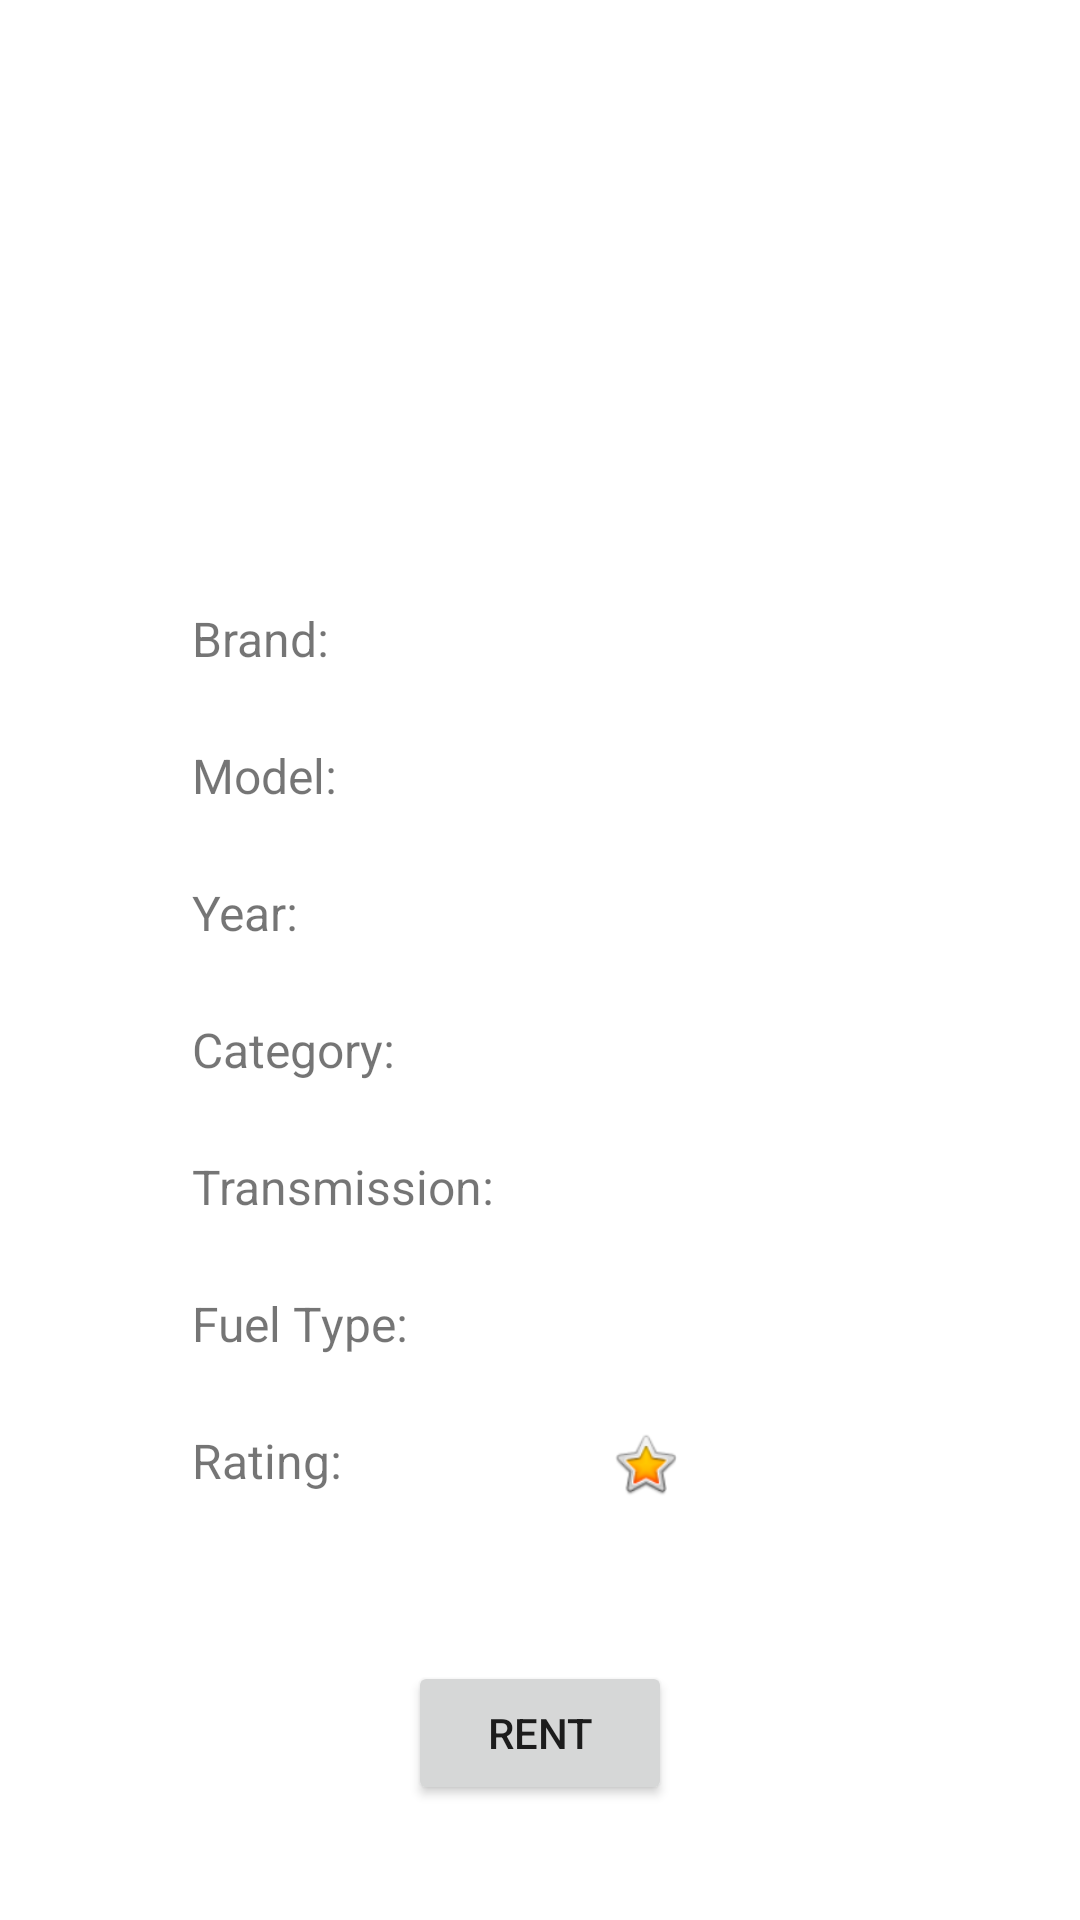

Write the Android layout XML for this screen, with the resource values it uses.
<!-- AndroidManifest.xml: application theme Theme.IRide -->
<!-- res/layout/car_dialog.xml -->
<?xml version="1.0" encoding="utf-8"?>
<androidx.constraintlayout.widget.ConstraintLayout xmlns:android="http://schemas.android.com/apk/res/android"
    xmlns:app="http://schemas.android.com/apk/res-auto"
    xmlns:tools="http://schemas.android.com/tools"
    android:layout_width="match_parent"
    android:layout_height="match_parent"
    android:padding="20dp">

    <ImageView
        android:id="@+id/dialogCarPic"
        android:layout_width="121dp"
        android:layout_height="126dp"
        app:layout_constraintEnd_toEndOf="parent"
        app:layout_constraintStart_toStartOf="parent"
        app:layout_constraintTop_toTopOf="parent"
        app:srcCompat="@drawable/car_placeholder" />

    <TextView
        android:id="@+id/cdBrand"
        android:layout_width="wrap_content"
        android:layout_height="wrap_content"
        android:layout_marginStart="8dp"
        android:layout_marginEnd="20dp"
        android:textSize="16sp"
        app:layout_constraintEnd_toEndOf="parent"
        app:layout_constraintStart_toEndOf="@+id/textViewCarMakeLabel"
        app:layout_constraintTop_toTopOf="@+id/textViewCarMakeLabel" />

    <TextView
        android:id="@+id/cdModel"
        android:layout_width="wrap_content"
        android:layout_height="wrap_content"
        android:layout_marginStart="8dp"
        android:layout_marginEnd="8dp"
        android:textSize="16sp"
        app:layout_constraintEnd_toEndOf="parent"
        app:layout_constraintHorizontal_bias="0.456"
        app:layout_constraintStart_toEndOf="@+id/textViewCarModelLabel"
        app:layout_constraintTop_toTopOf="@+id/textViewCarModelLabel" />

    <TextView
        android:id="@+id/cdYear"
        android:layout_width="wrap_content"
        android:layout_height="wrap_content"
        android:layout_marginStart="8dp"
        android:layout_marginEnd="8dp"
        android:textSize="16sp"
        app:layout_constraintEnd_toEndOf="parent"
        app:layout_constraintStart_toEndOf="@+id/textViewCarYearLabel"
        app:layout_constraintTop_toTopOf="@+id/textViewCarYearLabel" />

    <TextView
        android:id="@+id/cdCategory"
        android:layout_width="wrap_content"
        android:layout_height="wrap_content"
        android:layout_marginStart="8dp"
        android:layout_marginEnd="8dp"
        android:textSize="16sp"
        app:layout_constraintEnd_toEndOf="parent"
        app:layout_constraintStart_toEndOf="@+id/textViewCarCategoryLabel"
        app:layout_constraintTop_toTopOf="@+id/textViewCarCategoryLabel" />

    <TextView
        android:id="@+id/cdFuel"
        android:layout_width="wrap_content"
        android:layout_height="wrap_content"
        android:layout_marginStart="8dp"
        android:layout_marginEnd="8dp"
        android:textSize="16sp"
        app:layout_constraintEnd_toEndOf="parent"
        app:layout_constraintStart_toEndOf="@+id/textViewCarFuelTypeLabel"
        app:layout_constraintTop_toTopOf="@+id/textViewCarFuelTypeLabel" />

    <Button
        android:id="@+id/btnRentCar"
        android:layout_width="wrap_content"
        android:layout_height="wrap_content"
        android:layout_marginTop="56dp"
        android:text="Rent"
        app:layout_constraintEnd_toEndOf="parent"
        app:layout_constraintStart_toStartOf="parent"
        app:layout_constraintTop_toBottomOf="@+id/cdRating" />

    <TextView
        android:id="@+id/textView18"
        android:layout_width="wrap_content"
        android:layout_height="wrap_content"
        android:layout_marginStart="44dp"
        android:layout_marginTop="24dp"
        android:text="Rating:"
        android:textSize="16sp"
        app:layout_constraintStart_toStartOf="parent"
        app:layout_constraintTop_toBottomOf="@+id/textViewCarFuelTypeLabel" />

    <TextView
        android:id="@+id/textViewCarTransmissionLabel"
        android:layout_width="wrap_content"
        android:layout_height="wrap_content"
        android:layout_marginStart="44dp"
        android:layout_marginTop="24dp"
        android:text="Transmission:"
        android:textSize="16sp"
        app:layout_constraintStart_toStartOf="parent"
        app:layout_constraintTop_toBottomOf="@+id/textViewCarCategoryLabel" />

    <TextView
        android:id="@+id/textViewCarModelLabel"
        android:layout_width="wrap_content"
        android:layout_height="wrap_content"
        android:layout_marginStart="44dp"
        android:layout_marginTop="24dp"
        android:text="Model:"
        android:textSize="16sp"
        app:layout_constraintStart_toStartOf="parent"
        app:layout_constraintTop_toBottomOf="@+id/textViewCarMakeLabel" />

    <TextView
        android:id="@+id/textViewCarCategoryLabel"
        android:layout_width="wrap_content"
        android:layout_height="wrap_content"
        android:layout_marginStart="44dp"
        android:layout_marginTop="24dp"
        android:text="Category:"
        android:textSize="16sp"
        app:layout_constraintStart_toStartOf="parent"
        app:layout_constraintTop_toBottomOf="@+id/textViewCarYearLabel" />

    <TextView
        android:id="@+id/textViewCarYearLabel"
        android:layout_width="wrap_content"
        android:layout_height="wrap_content"
        android:layout_marginStart="44dp"
        android:layout_marginTop="24dp"
        android:text="Year:"
        android:textSize="16sp"
        app:layout_constraintStart_toStartOf="parent"
        app:layout_constraintTop_toBottomOf="@+id/textViewCarModelLabel" />

    <TextView
        android:id="@+id/textViewCarMakeLabel"
        android:layout_width="wrap_content"
        android:layout_height="wrap_content"
        android:layout_marginStart="44dp"
        android:layout_marginTop="56dp"
        android:text="Brand:"
        android:textSize="16sp"
        app:layout_constraintStart_toStartOf="parent"
        app:layout_constraintTop_toBottomOf="@+id/dialogCarPic" />

    <TextView
        android:id="@+id/textViewCarFuelTypeLabel"
        android:layout_width="wrap_content"
        android:layout_height="wrap_content"
        android:layout_marginStart="44dp"
        android:layout_marginTop="24dp"
        android:text="Fuel Type:"
        android:textSize="16sp"
        app:layout_constraintStart_toStartOf="parent"
        app:layout_constraintTop_toBottomOf="@+id/textViewCarTransmissionLabel" />

    <TextView
        android:id="@+id/cdTransmission"
        android:layout_width="wrap_content"
        android:layout_height="wrap_content"
        android:layout_marginStart="22dp"
        android:layout_marginEnd="8dp"
        android:textSize="16sp"
        app:layout_constraintEnd_toEndOf="parent"
        app:layout_constraintHorizontal_bias="0.0"
        app:layout_constraintStart_toEndOf="@+id/textViewCarTransmissionLabel"
        app:layout_constraintTop_toTopOf="@+id/textViewCarTransmissionLabel" />

    <TextView
        android:id="@+id/cdRating"
        android:layout_width="wrap_content"
        android:layout_height="wrap_content"
        android:layout_marginStart="55dp"
        android:textSize="16sp"
        app:layout_constraintStart_toEndOf="@+id/textView18"
        app:layout_constraintTop_toTopOf="@+id/textView18" />

    <ImageView
        android:id="@+id/imageView"
        android:layout_width="31dp"
        android:layout_height="24dp"
        android:layout_marginStart="2dp"
        app:layout_constraintEnd_toEndOf="parent"
        app:layout_constraintHorizontal_bias="0.208"
        app:layout_constraintStart_toEndOf="@+id/cdRating"
        app:layout_constraintTop_toTopOf="@+id/cdRating"
        app:srcCompat="@android:drawable/btn_star_big_on" />

</androidx.constraintlayout.widget.ConstraintLayout>
<!-- resources referenced by this layout -->
<resources>
  <style name="Theme.IRide" parent="Theme.MaterialComponents.DayNight.DarkActionBar">
          
          <item name="colorPrimary">@color/purple_500</item>
          <item name="colorPrimaryVariant">@color/purple_700</item>
          <item name="colorOnPrimary">@color/white</item>
          
          <item name="colorSecondary">@color/teal_200</item>
          <item name="colorSecondaryVariant">@color/teal_700</item>
          <item name="colorOnSecondary">@color/black</item>
          
          <item name="android:statusBarColor">?attr/colorPrimaryVariant</item>
          
      </style>
  <!-- not gathered from this repository: default colours our renderer supplied (Android Studio template values) -->
  <color name="purple_500">#FF6200EE</color>
  <color name="purple_700">#FF3700B3</color>
  <color name="teal_200">#FF03DAC5</color>
  <color name="teal_700">#FF018786</color>
  <color name="black">#FF000000</color>
  <color name="white">#FFFFFFFF</color>
</resources>
